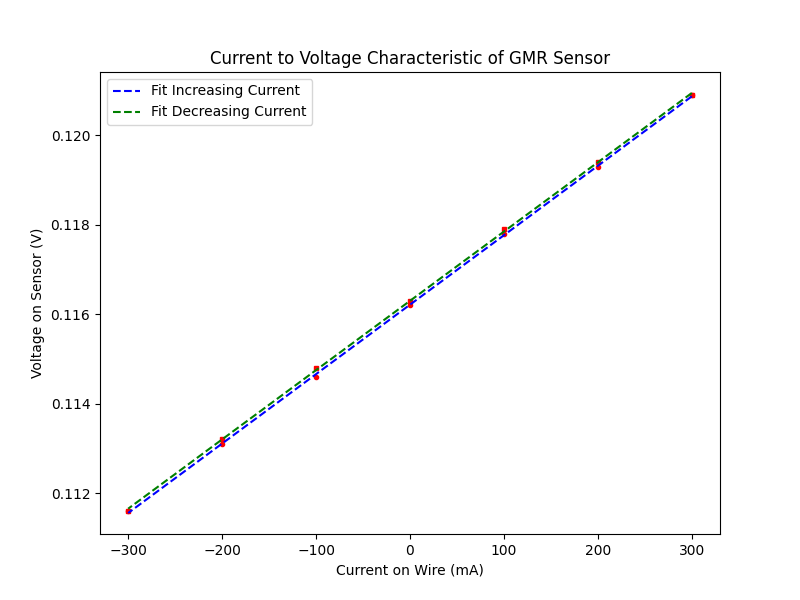

The table this chart was drawn from, first rows:
I_s/mA, Offset: U_s (+) /V, Offset: U_s (-) /V
300, 0.1209, 0.1209
200, 0.1193, 0.1194
100, 0.1178, 0.1179
0, 0.1162, 0.1163
-100, 0.1146, 0.1148
-200, 0.1131, 0.1132
-300, 0.1116, 0.1116
